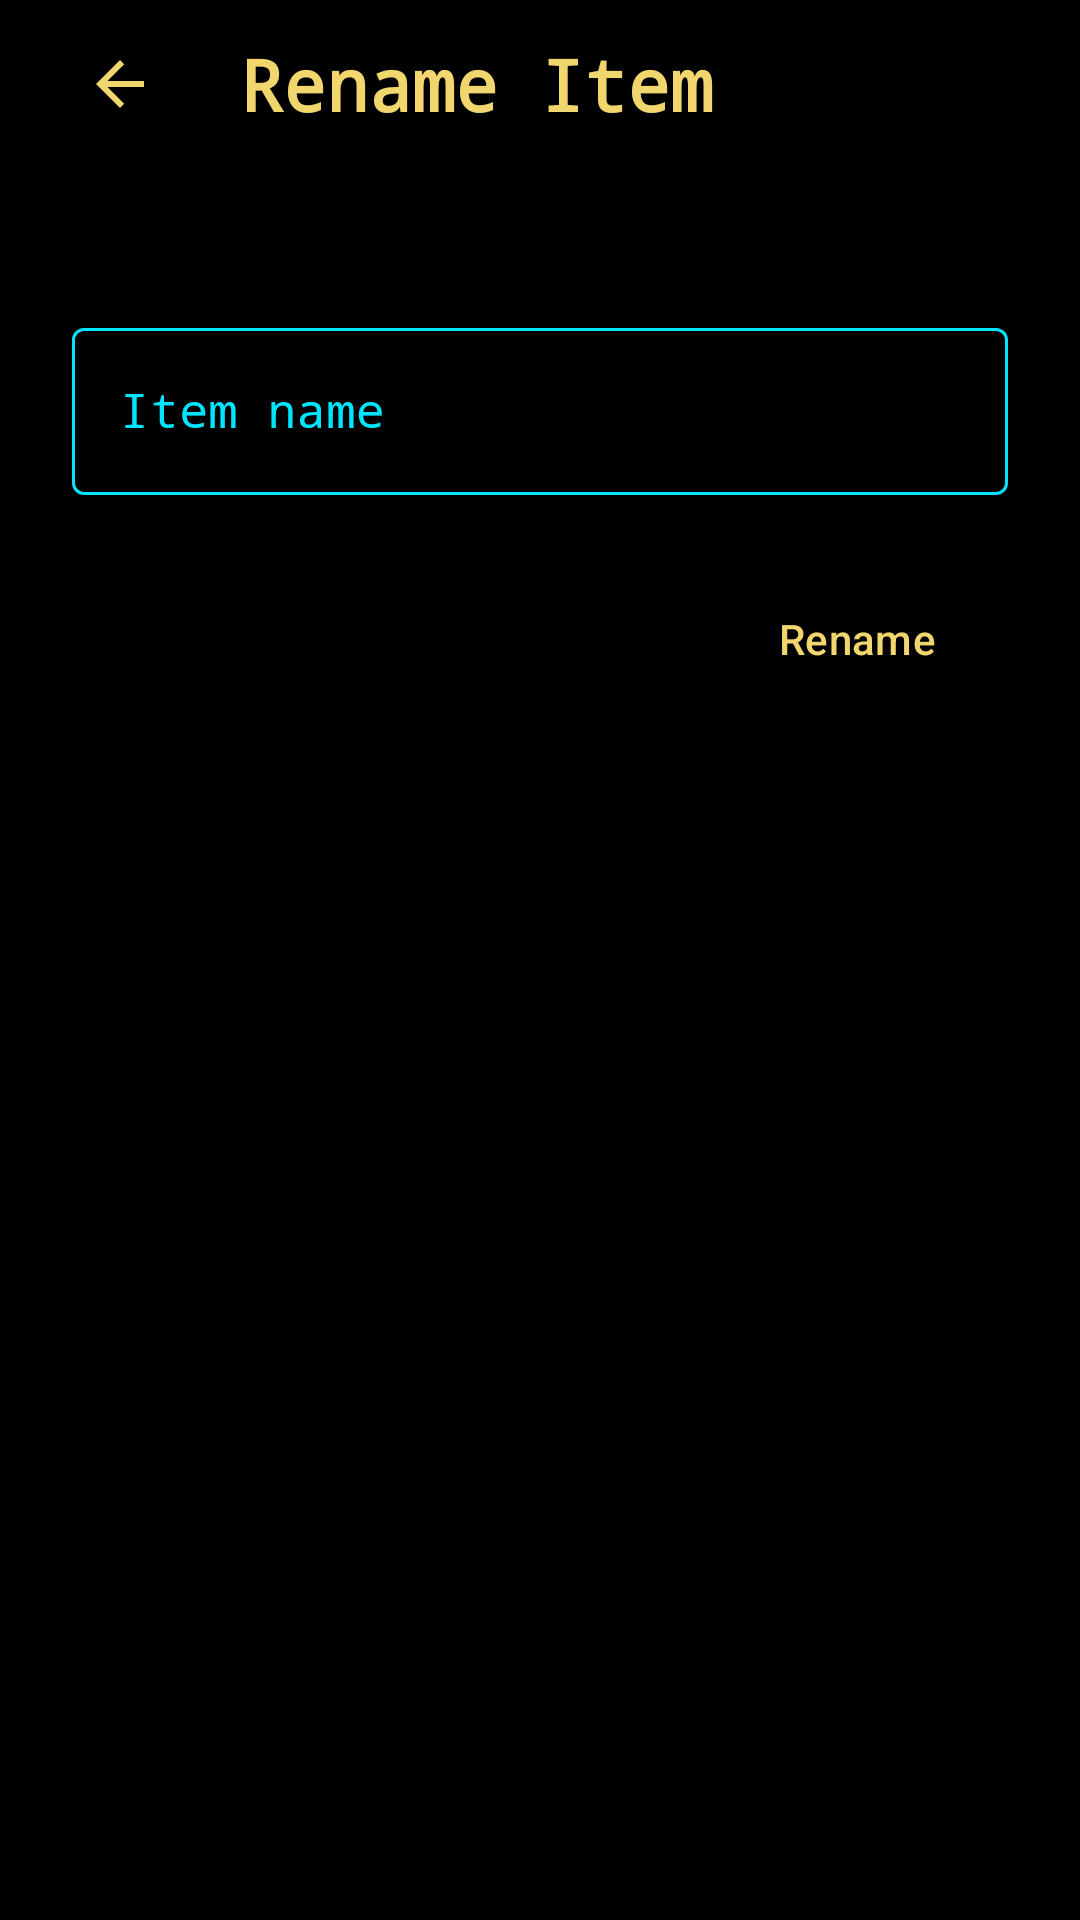

Reconstruct the res/layout file that produces this screen, plus the resources it refers to.
<!-- AndroidManifest.xml: application theme Theme.Jarvis -->
<!-- res/layout/fragment_edit_item.xml -->
<?xml version="1.0" encoding="utf-8"?>
<LinearLayout
    xmlns:android="http://schemas.android.com/apk/res/android"
    xmlns:app="http://schemas.android.com/apk/res-auto"
    android:layout_width="match_parent"
    android:layout_height="match_parent"
    android:background="@drawable/bg_jarvis"
    android:orientation="vertical">

    
    <LinearLayout
        android:layout_width="match_parent"
        android:layout_height="56dp"
        android:orientation="horizontal"
        android:gravity="center_vertical"
        android:paddingHorizontal="@dimen/spacing_medium">

        <ImageButton
            android:id="@+id/btnBack"
            android:layout_width="48dp"
            android:layout_height="48dp"
            android:src="@drawable/ic_arrow_back"
            android:contentDescription="@string/action_back"
            android:background="?attr/selectableItemBackgroundBorderless"
            app:tint="@color/iron_man_gold" />

        <TextView
            android:layout_width="0dp"
            android:layout_height="wrap_content"
            android:layout_weight="1"
            android:text="@string/dialog_title_rename_item"
            android:textColor="@color/iron_man_gold"
            android:textSize="@dimen/text_size_title"
            android:textStyle="bold"
            android:paddingStart="@dimen/spacing_medium"
            android:paddingEnd="@dimen/spacing_medium"
            android:fontFamily="monospace" />

    </LinearLayout>

    
    <LinearLayout
        android:layout_width="match_parent"
        android:layout_height="wrap_content"
        android:orientation="vertical"
        android:padding="@dimen/spacing_large"
        android:layout_marginTop="@dimen/spacing_large">

        <com.google.android.material.textfield.TextInputLayout
            android:id="@+id/tilItemName"
            android:layout_width="match_parent"
            android:layout_height="wrap_content"
            android:hint="@string/hint_item_name"
            style="@style/Widget.Jarvis.TextInputLayout">

            <com.google.android.material.textfield.TextInputEditText
                android:id="@+id/etItemName"
                android:layout_width="match_parent"
                android:layout_height="wrap_content"
                android:inputType="textCapWords"
                android:maxLines="1"
                style="@style/Widget.Jarvis.TextInputEditText" />

        </com.google.android.material.textfield.TextInputLayout>

        
        <LinearLayout
            android:layout_width="match_parent"
            android:layout_height="wrap_content"
            android:orientation="horizontal"
            android:gravity="end"
            android:spacing="@dimen/spacing_small"
            android:layout_marginTop="@dimen/spacing_large">

            <Button
                android:id="@+id/btnCancel"
                android:layout_width="wrap_content"
                android:layout_height="wrap_content"
                android:text="@string/action_cancel"
                style="@style/Widget.Jarvis.Button.Secondary"
                android:visibility="gone" />

            <Button
                android:id="@+id/btnSave"
                android:layout_width="wrap_content"
                android:layout_height="wrap_content"
                android:text="@string/action_rename"
                style="@style/Widget.Jarvis.Button.Primary" />

        </LinearLayout>

    </LinearLayout>

</LinearLayout>
<!-- resources referenced by this layout -->
<resources>
  <color name="iron_man_gold">#F1D56D</color>
  <dimen name="spacing_large">24dp</dimen>
  <dimen name="spacing_medium">16dp</dimen>
  <dimen name="spacing_small">8dp</dimen>
  <dimen name="text_size_title">24sp</dimen>
  <!-- drawable ic_arrow_back (drawable) -->
  <?xml version="1.0" encoding="utf-8"?>
  <vector xmlns:android="http://schemas.android.com/apk/res/android"
      android:width="24dp"
      android:height="24dp"
      android:viewportWidth="24"
      android:viewportHeight="24">
      <path
          android:fillColor="#FF00E5FF"
          android:pathData="M20,11H7.83l5.59,-5.59L12,4l-8,8 8,8 1.41,-1.41L7.83,13H20v-2z" />
  </vector>
  <string name="action_back">Back</string>
  <string name="action_cancel">Cancel</string>
  <string name="action_rename">Rename</string>
  <string name="dialog_title_rename_item">Rename Item</string>
  <string name="hint_item_name">Item name</string>
  <style name="Widget.Jarvis.Button.Primary" parent="Widget.Material3.Button">
          <item name="backgroundTint">@color/iron_man_red</item>
          <item name="android:textColor">@color/iron_man_gold</item>
          <item name="cornerRadius">8dp</item>
      </style>
  <style name="Widget.Jarvis.Button.Secondary" parent="Widget.Material3.Button.OutlinedButton">
          <item name="strokeColor">@color/iron_man_cyan</item>
          <item name="android:textColor">@color/iron_man_cyan</item>
          <item name="cornerRadius">8dp</item>
      </style>
  <style name="Widget.Jarvis.TextInputEditText" parent="Widget.MaterialComponents.TextInputEditText.OutlinedBox">
          <item name="android:textColor">@color/iron_man_gold</item>
          <item name="android:fontFamily">monospace</item>
      </style>
  <style name="Widget.Jarvis.TextInputLayout" parent="Widget.MaterialComponents.TextInputLayout.OutlinedBox">
          <item name="boxStrokeColor">@color/text_input_stroke_color</item>
          <item name="boxStrokeWidth">1dp</item>
          <item name="hintTextColor">@color/iron_man_cyan</item>
          <item name="android:textColorHint">@color/iron_man_cyan</item>
          <item name="boxCornerRadiusTopStart">4dp</item>
          <item name="boxCornerRadiusTopEnd">4dp</item>
          <item name="boxCornerRadiusBottomStart">4dp</item>
          <item name="boxCornerRadiusBottomEnd">4dp</item>
      </style>
  <style name="Theme.Jarvis" parent="Base.Theme.Jarvis" />
  <color name="iron_man_red">#7A0019</color>
  <color name="iron_man_cyan">#00E5FF</color>
  <style name="Base.Theme.Jarvis" parent="Theme.Material3.DayNight.NoActionBar">
          
          <item name="colorPrimary">@color/iron_man_red</item>
          <item name="colorSecondary">@color/iron_man_gold</item>
          <item name="android:statusBarColor">@color/iron_man_red</item>
          <item name="android:windowBackground">@color/black</item>
          
          <item name="android:windowSplashScreenBackground">@color/black</item>
          <item name="android:windowSplashScreenIconBackgroundColor">@color/black</item>
          <item name="android:windowSplashScreenAnimatedIcon">@drawable/shared_ic_splash_icon</item>
      </style>
  <color name="black">#FF000000</color>
</resources>
